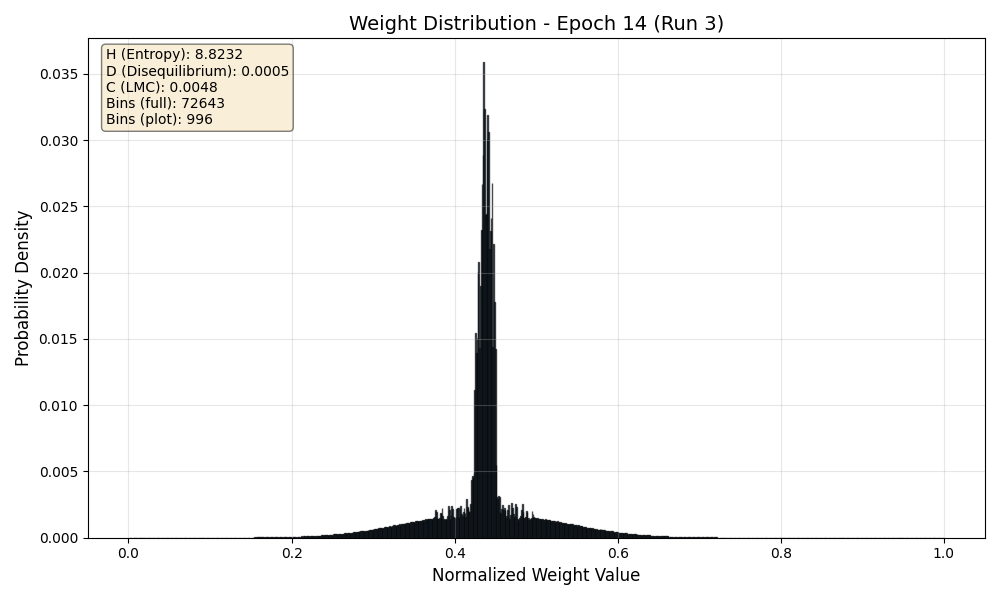

Source data for this figure (header and first rows):
Bin_Center, Probability
0.000006883, 0.00000003454
0.00002065, 0.0000000001
0.00003441, 0.0000000001
0.00004818, 0.0000000001
0.00006195, 0.0000000001
0.00007571, 0.0000000001
0.00008948, 0.0000000001
0.0001032, 0.0000000001
0.000117, 0.0000000001
0.0001308, 0.0000000001
0.0001445, 0.0000000001
0.0001583, 0.0000000001
0.0001721, 0.0000000001
0.0001858, 0.0000000001
0.0001996, 0.0000000001
0.0002134, 0.000000006298
0.0002271, 0.00000006811
0.0002409, 0.00000002921
0.0002547, 0.00000001991
0.0002684, 0.00000001463
0.0002822, 0.00000003124
0.000296, 0.00000001036
0.0003097, 0.00000002748
0.0003235, 0.0000000001
0.0003373, 0.0000000001
0.000351, 0.0000000001
0.0003648, 0.0000000001
0.0003786, 0.0000000001
0.0003923, 0.0000000001
0.0004061, 0.0000000001
0.0004199, 0.0000000001
0.0004336, 0.0000000001
0.0004474, 0.0000000001
0.0004612, 0.0000000001
0.0004749, 0.0000000001
0.0004887, 0.0000000001
0.0005025, 0.0000000001
0.0005162, 0.0000000001
0.00053, 0.0000000001
0.0005438, 0.0000000001
0.0005575, 0.0000000001
0.0005713, 0.0000000001
0.0005851, 0.0000000001
0.0005988, 0.0000000001
0.0006126, 0.0000000001
0.0006264, 0.0000000001
0.0006401, 0.0000000001
0.0006539, 0.0000000001
0.0006676, 0.0000000001
0.0006814, 0.0000000001
0.0006952, 0.0000000001
0.0007089, 0.0000000001
0.0007227, 0.0000000001
0.0007365, 0.0000000001
0.0007502, 0.0000000001
0.000764, 0.0000000001
0.0007778, 0.0000000001
0.0007915, 0.0000000001
0.0008053, 0.0000000001
0.0008191, 0.0000000001
... 72,583 more rows
